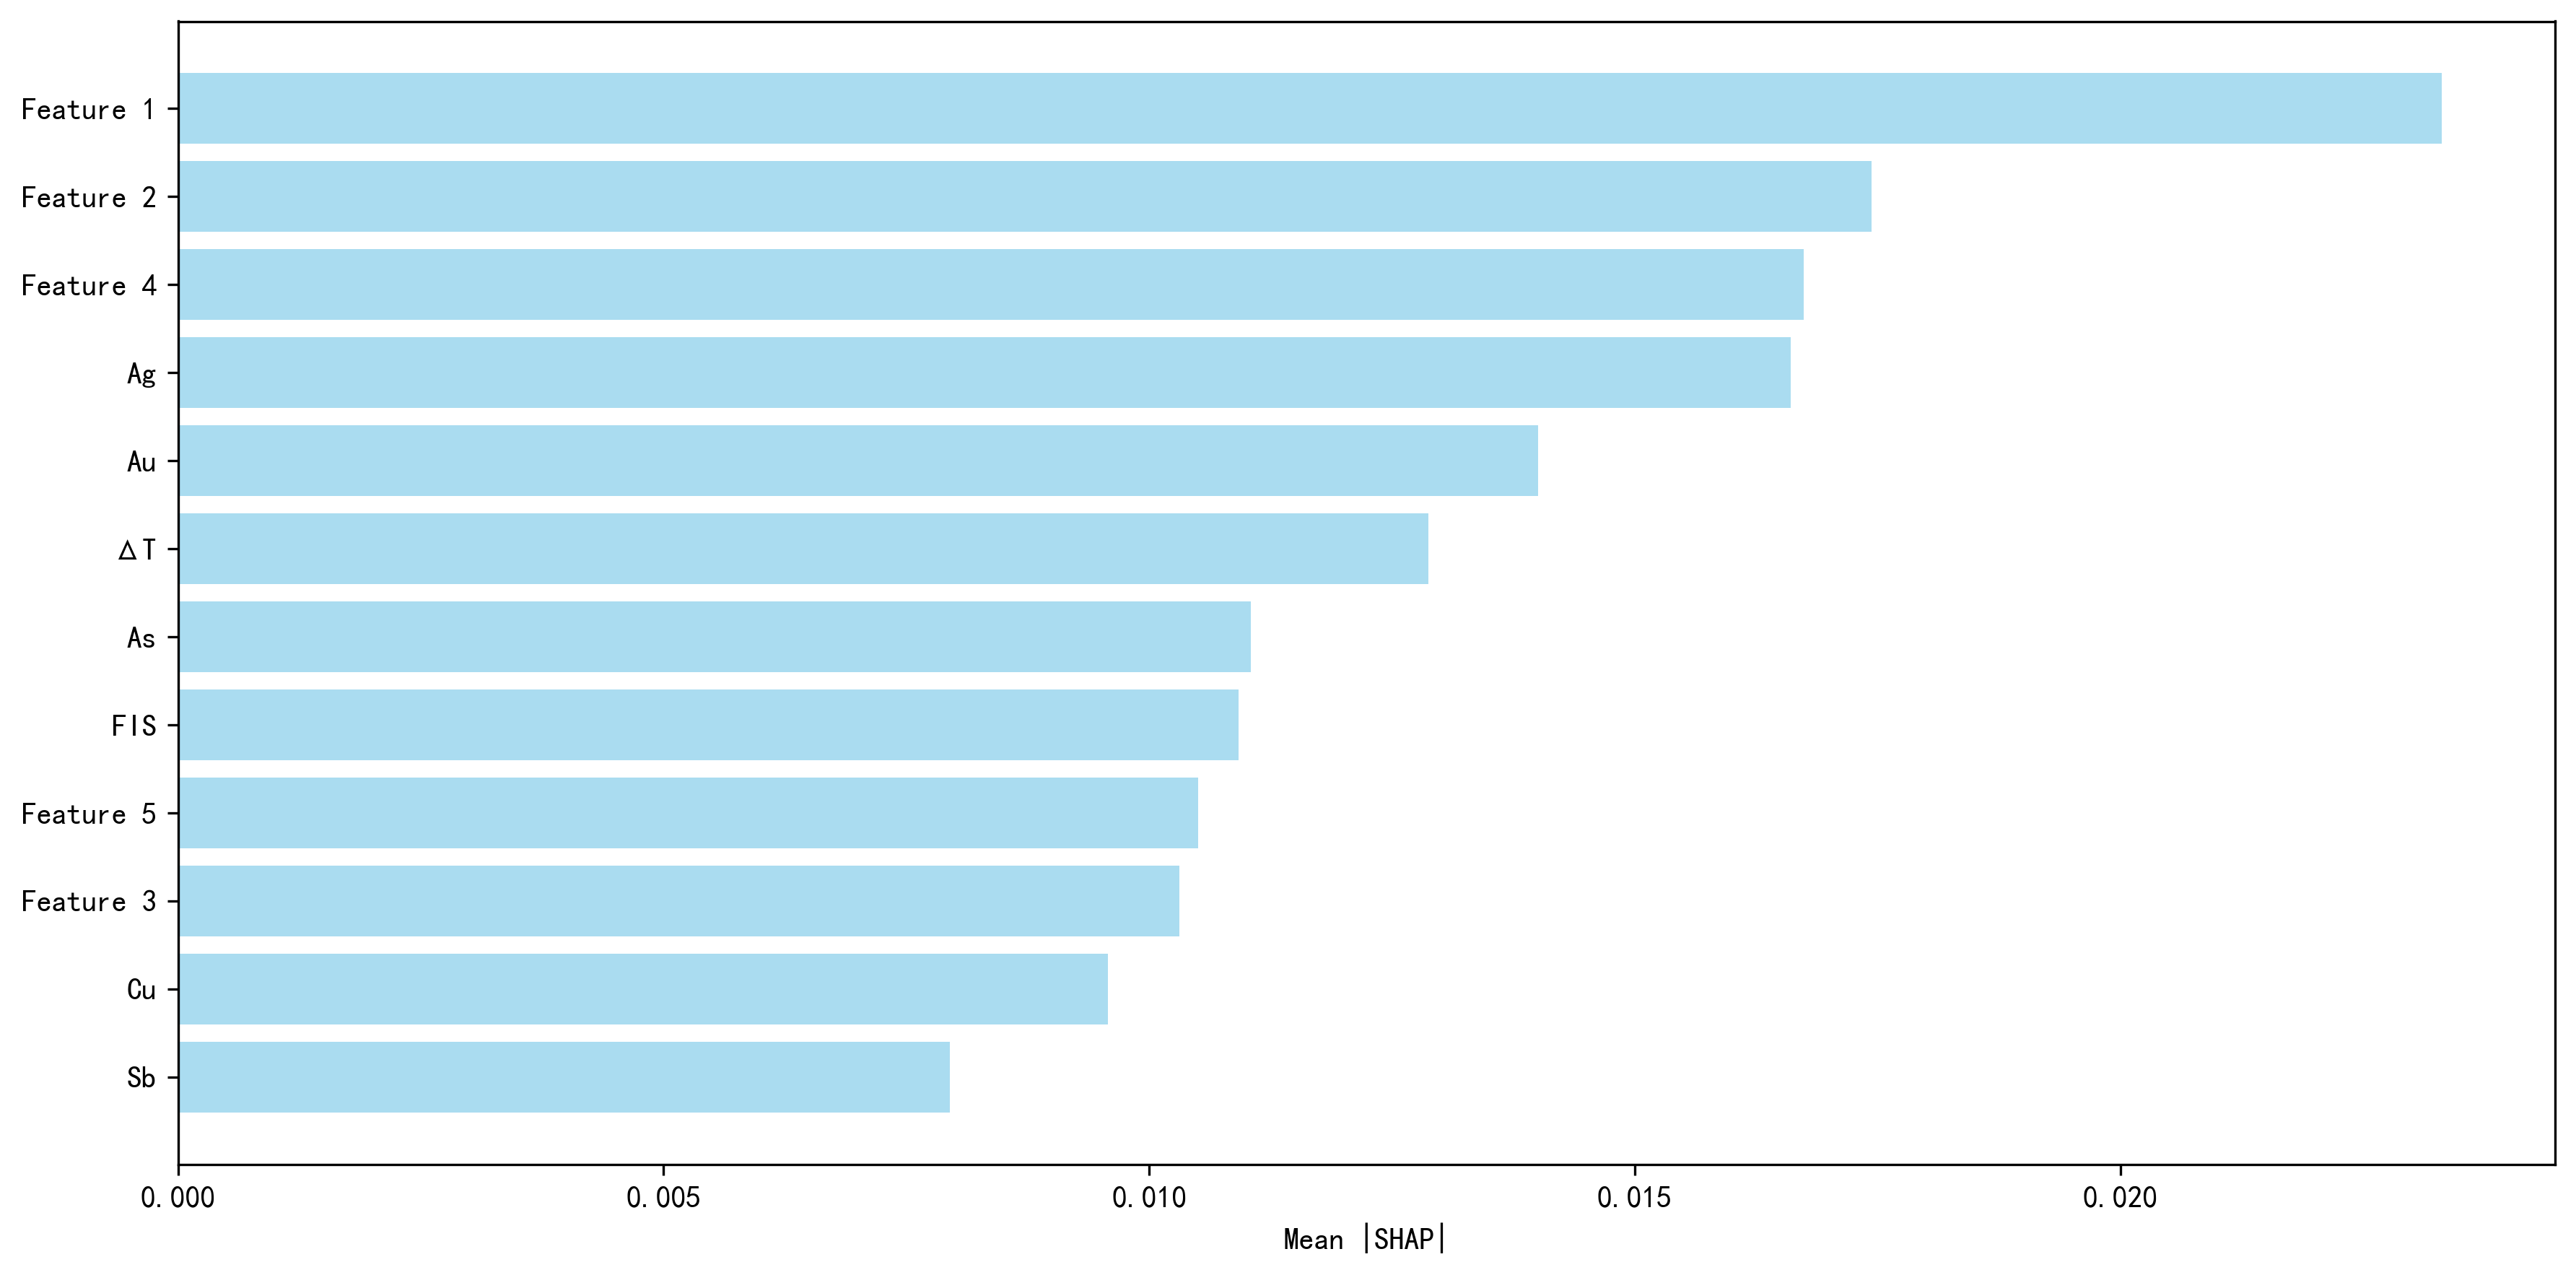

Source data for this figure (header and first rows):
channel, importance
Feature 1, 0.02331
Feature 2, 0.01743
Feature 3, 0.01031
Feature 4, 0.01674
Feature 5, 0.0105
FIS, 0.01092
Ag, 0.01661
As, 0.01105
Au, 0.014
Cu, 0.009571
Sb, 0.007949
ΔT, 0.01288
